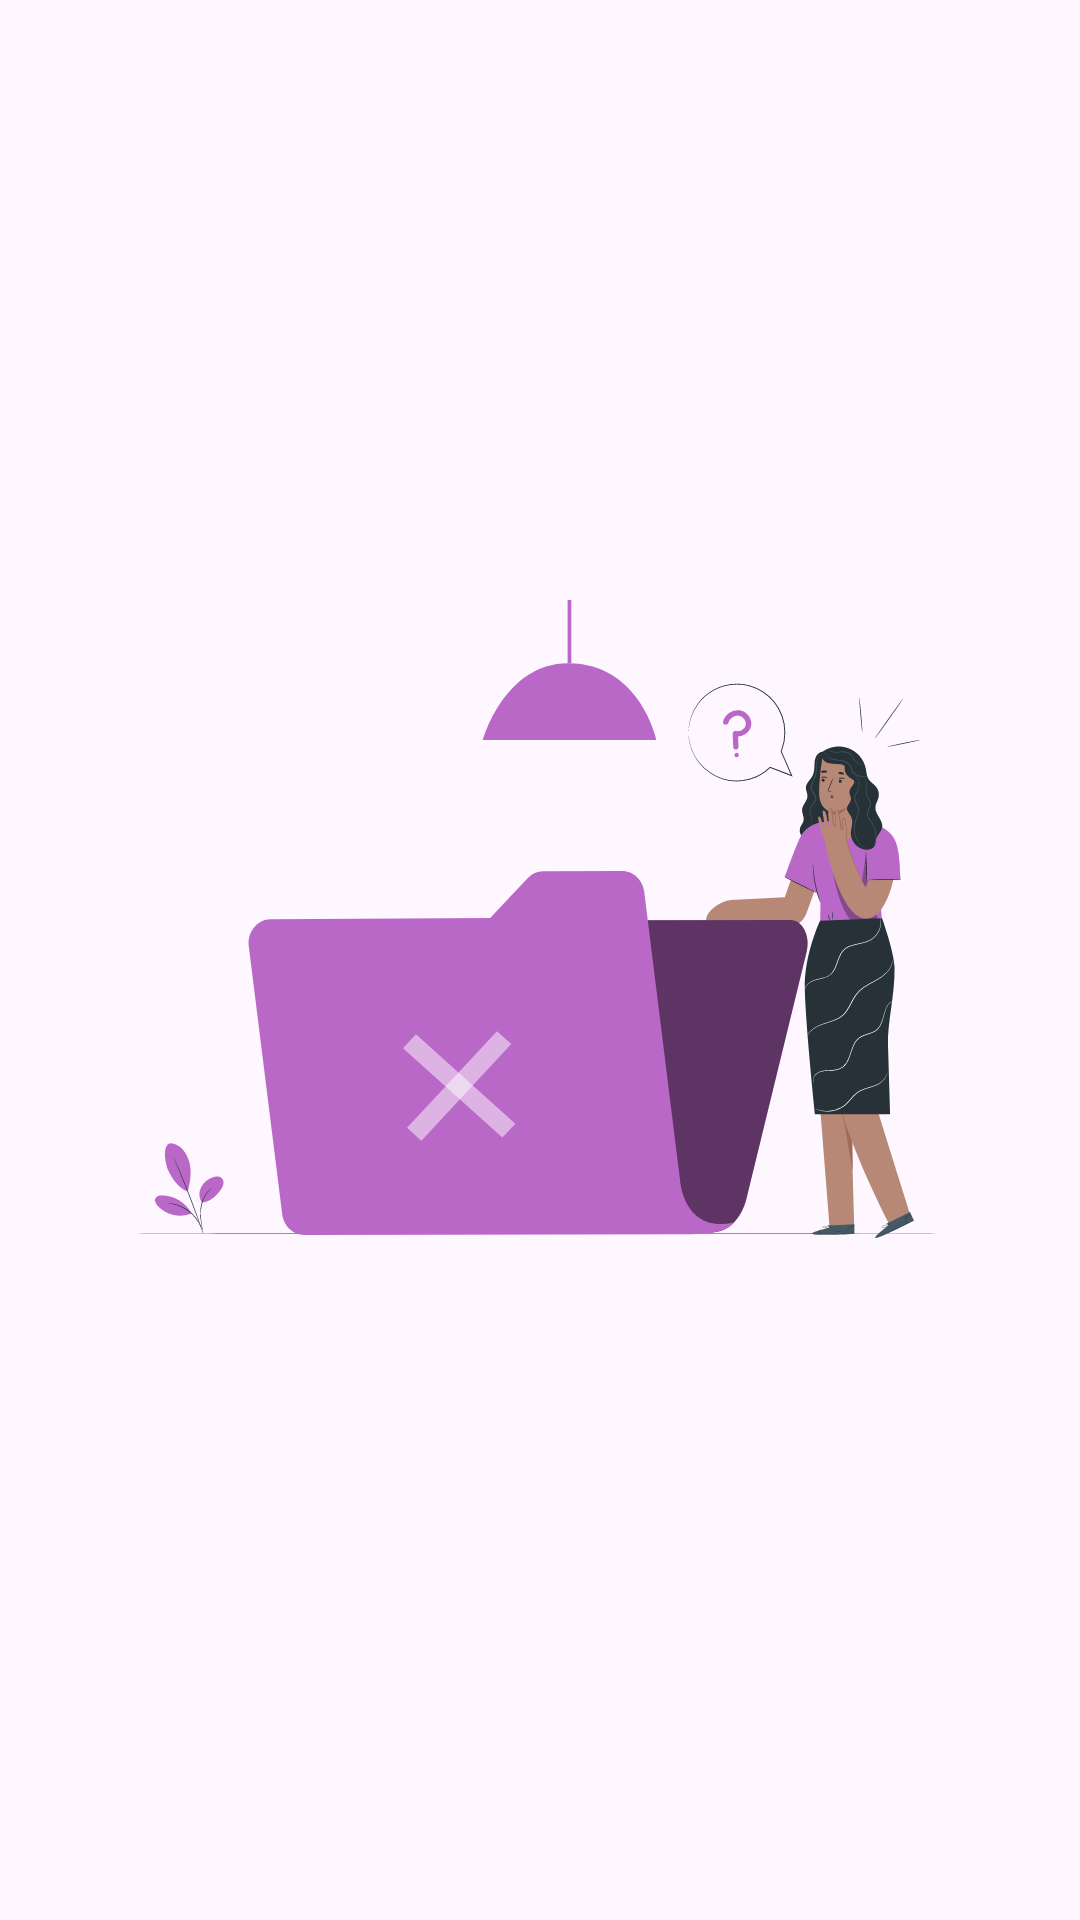

This screen was rendered from an Android layout file. Write that file and the resources it references.
<!-- AndroidManifest.xml: application theme Theme.CurrencyConverter -->
<!-- res/layout/fragment_chart.xml -->
<?xml version="1.0" encoding="utf-8"?>
<FrameLayout xmlns:android="http://schemas.android.com/apk/res/android"
    xmlns:tools="http://schemas.android.com/tools"
    android:layout_width="match_parent"
    android:layout_height="match_parent"
    tools:context=".fragments.ChartFragment">

    <ImageView
        android:layout_width="match_parent"
        android:layout_height="wrap_content"
        android:layout_gravity="center"
        android:scaleType="fitCenter"
        android:src="@drawable/no_data"/>

</FrameLayout>
<!-- resources referenced by this layout -->
<resources>
  <!-- drawable no_data: vector/xml drawable (drawable, 32549 chars, omitted) -->
  <style name="Theme.CurrencyConverter" parent="Base.Theme.CurrencyConverter" />
  <style name="Base.Theme.CurrencyConverter" parent="Theme.Material3.Light">
          
          
      </style>
</resources>
